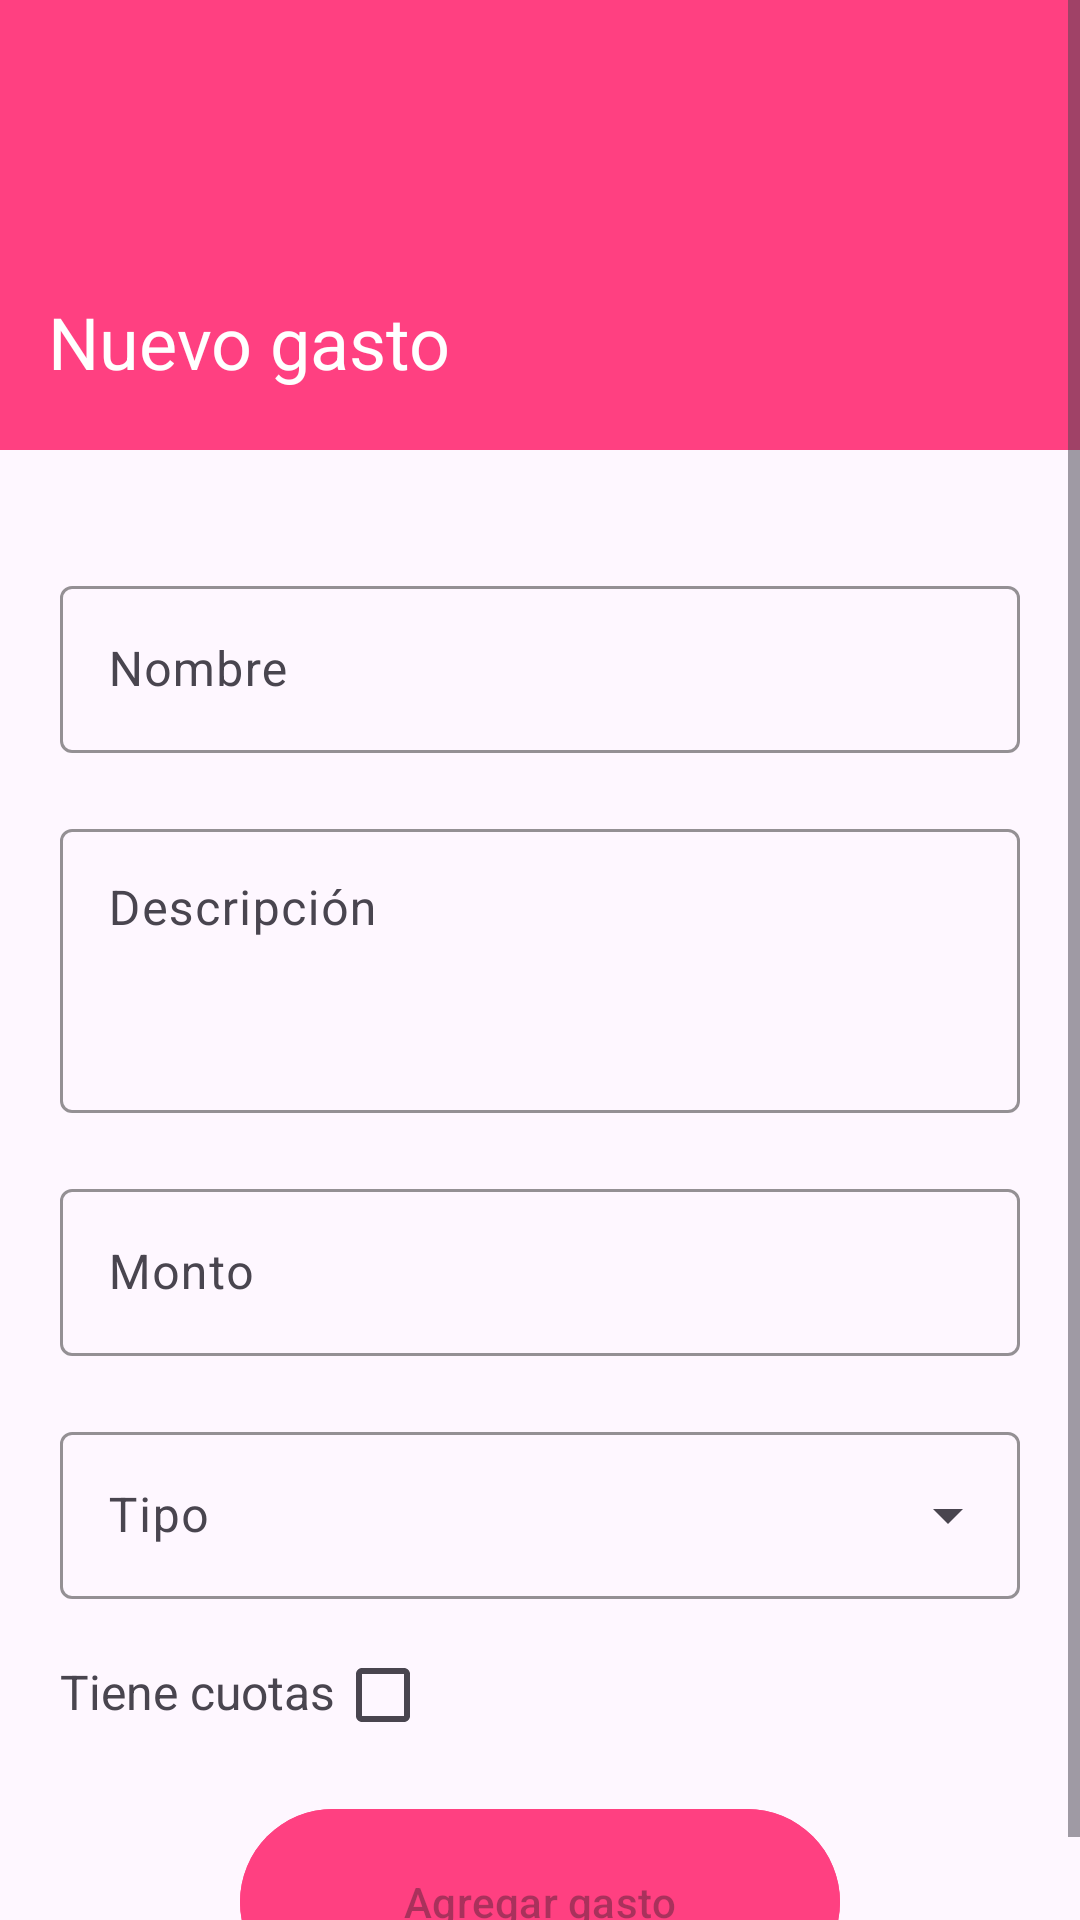

Reconstruct the res/layout file that produces this screen, plus the resources it refers to.
<!-- AndroidManifest.xml: application theme Theme.MySpends -->
<!-- res/layout/fragment_spend.xml -->
<?xml version="1.0" encoding="utf-8"?>
<ScrollView xmlns:android="http://schemas.android.com/apk/res/android"
    xmlns:app="http://schemas.android.com/apk/res-auto"
    xmlns:tools="http://schemas.android.com/tools"
    android:layout_width="match_parent"
    android:layout_height="match_parent"
    android:fillViewport="true"
    tools:context=".ui.forms.SpendFragment">

    <androidx.constraintlayout.widget.ConstraintLayout
        android:layout_width="match_parent"
        android:layout_height="match_parent">

        <com.google.android.material.appbar.MaterialToolbar
            android:id="@+id/materialToolbar"
            android:layout_width="match_parent"
            android:layout_height="150dp"
            android:background="@color/spends"
            android:fitsSystemWindows="true"
            android:gravity="bottom"
            app:layout_constraintEnd_toEndOf="parent"
            app:layout_constraintStart_toStartOf="parent"
            app:layout_constraintTop_toTopOf="parent"
            app:title="Nuevo gasto"
            app:titleMarginBottom="20dp"
            app:titleMarginTop="15dp"
            app:titleTextAppearance="@style/TextAppearance.Material3.HeadlineSmall"
            app:titleTextColor="@color/white"
            tools:ignore="ExtraText" />

        <ImageButton
            android:id="@+id/navigation_icon"
            style="@style/Widget.Material3.Button.IconButton"
            android:layout_width="wrap_content"
            android:layout_height="wrap_content"
            android:layout_marginTop="10dp"
            android:src="@drawable/ic_baseline_arrow_back_24"
            app:layout_constraintStart_toStartOf="parent"
            app:layout_constraintTop_toTopOf="parent"
            app:tint="@color/white" />

        <com.google.android.material.textfield.TextInputLayout
            android:id="@+id/text_layout1"
            style="@style/Widget.Material3.TextInputLayout.OutlinedBox"
            android:layout_width="match_parent"
            android:layout_height="wrap_content"
            android:layout_marginHorizontal="20dp"
            android:layout_marginTop="40dp"
            android:hint="Nombre"
            app:boxStrokeColor="@color/spends"
            app:hintTextColor="?attr/colorSecondaryVariant"
            app:layout_constraintEnd_toEndOf="parent"
            app:layout_constraintStart_toStartOf="parent"
            app:layout_constraintTop_toBottomOf="@+id/materialToolbar">

            <com.google.android.material.textfield.TextInputEditText
                android:id="@+id/name_spend"
                android:layout_width="match_parent"
                android:layout_height="wrap_content"
                android:imeOptions="actionNext"
                android:inputType="text"
                app:layout_constraintTop_toBottomOf="@+id/materialToolbar" />
        </com.google.android.material.textfield.TextInputLayout>

        <com.google.android.material.textfield.TextInputLayout
            android:id="@+id/text_layout2"
            style="@style/Widget.Material3.TextInputLayout.OutlinedBox"
            android:layout_width="match_parent"
            android:layout_height="100dp"
            android:layout_marginHorizontal="20dp"
            android:layout_marginTop="20dp"
            android:hint="Descripción"
            app:boxStrokeColor="@color/spends"
            app:hintTextColor="?attr/colorSecondaryVariant"
            app:layout_constraintEnd_toEndOf="parent"
            app:layout_constraintStart_toStartOf="parent"
            app:layout_constraintTop_toBottomOf="@+id/text_layout1">

            <com.google.android.material.textfield.TextInputEditText
                android:id="@+id/description_spend"
                android:layout_width="match_parent"
                android:layout_height="match_parent"
                android:gravity="top"
                android:imeOptions="actionNext"
                android:inputType="text"
                android:lines="4"
                android:maxLines="4"
                app:layout_constraintTop_toBottomOf="@+id/materialToolbar" />
        </com.google.android.material.textfield.TextInputLayout>

        <com.google.android.material.textfield.TextInputLayout
            android:id="@+id/text_layout3"
            style="@style/Widget.Material3.TextInputLayout.OutlinedBox"
            android:layout_width="match_parent"
            android:layout_height="wrap_content"
            android:layout_marginHorizontal="20dp"
            android:layout_marginTop="20dp"
            android:hint="Monto"
            app:boxStrokeColor="@color/spends"
            app:hintTextColor="?attr/colorSecondaryVariant"
            app:layout_constraintEnd_toEndOf="parent"
            app:layout_constraintStart_toStartOf="parent"
            app:layout_constraintTop_toBottomOf="@+id/text_layout2">

            <com.google.android.material.textfield.TextInputEditText
                android:id="@+id/amount_spend"
                android:layout_width="match_parent"
                android:layout_height="wrap_content"
                android:imeOptions="actionNext"
                android:inputType="number"
                app:layout_constraintTop_toBottomOf="@+id/materialToolbar" />
        </com.google.android.material.textfield.TextInputLayout>

        <com.google.android.material.textfield.TextInputLayout
            android:id="@+id/type_spend"
            style="@style/Widget.Material3.TextInputLayout.OutlinedBox.ExposedDropdownMenu"
            android:layout_width="match_parent"
            android:layout_height="wrap_content"
            android:layout_marginHorizontal="20dp"
            android:layout_marginTop="20dp"
            app:boxStrokeColor="@color/spends"
            app:hintTextColor="?attr/colorSecondaryVariant"
            app:layout_constraintEnd_toEndOf="parent"
            app:layout_constraintStart_toStartOf="parent"
            app:layout_constraintTop_toBottomOf="@+id/text_layout3">

            <AutoCompleteTextView
                android:id="@+id/autocomplete_types"
                android:layout_width="match_parent"
                android:layout_height="match_parent"
                android:hint="Tipo"
                android:imeOptions="actionNext"
                android:inputType="none" />
        </com.google.android.material.textfield.TextInputLayout>

        <TextView
            android:id="@+id/textView7"
            android:layout_width="wrap_content"
            android:layout_height="wrap_content"
            android:text="Tiene cuotas"
            android:textSize="16sp"
            android:layout_marginTop="20dp"
            app:layout_constraintStart_toStartOf="@+id/type_spend"
            app:layout_constraintTop_toBottomOf="@+id/type_spend" />

        <CheckBox
            android:id="@+id/checkBox"
            android:layout_width="wrap_content"
            android:layout_height="wrap_content"
            android:layout_marginTop="8dp"
            style="@style/Widget.Material3.CompoundButton.CheckBox"
            app:layout_constraintStart_toEndOf="@+id/textView7"
            app:layout_constraintTop_toBottomOf="@+id/type_spend" />

        <com.google.android.material.textfield.TextInputLayout
            android:id="@+id/input_cuotes"
            style="@style/Widget.Material3.TextInputLayout.OutlinedBox.ExposedDropdownMenu"
            android:layout_width="match_parent"
            android:layout_height="wrap_content"
            android:layout_marginHorizontal="20dp"
            app:boxStrokeColor="@color/spends"
            app:hintTextColor="?attr/colorSecondaryVariant"
            android:visibility="gone"
            app:layout_constraintEnd_toEndOf="parent"
            app:layout_constraintStart_toStartOf="parent"
            app:layout_constraintTop_toBottomOf="@+id/checkBox">

            <AutoCompleteTextView
                android:id="@+id/autocomplete_cuotes"
                android:layout_width="match_parent"
                android:layout_height="match_parent"
                android:hint="Cuotas"
                android:imeOptions="actionGo"
                android:inputType="none" />
        </com.google.android.material.textfield.TextInputLayout>

        <com.google.android.material.button.MaterialButton
            android:id="@+id/add_spend_btn"
            android:layout_width="200dp"
            android:layout_height="70dp"
            android:backgroundTint="@color/spends"
            android:enabled="false"
            android:text="Agregar gasto"
            android:layout_marginTop="10dp"
            app:layout_constraintBottom_toBottomOf="parent"
            app:layout_constraintEnd_toEndOf="parent"
            app:layout_constraintStart_toStartOf="parent"
            app:layout_constraintTop_toBottomOf="@+id/input_cuotes" />
    </androidx.constraintlayout.widget.ConstraintLayout>




</ScrollView>
<!-- resources referenced by this layout -->
<resources>
  <color name="spends">#FF4081</color>
  <color name="white">#FFFFFFFF</color>
  <style name="Theme.MySpends" parent="Theme.Material3.DayNight.NoActionBar">
          
          <item name="colorPrimary">@color/purple_500</item>
          <item name="colorPrimaryVariant">@color/purple_700</item>
          <item name="colorOnPrimary">@color/white</item>
          
          <item name="colorSecondary">@color/total_spends</item>
          <item name="colorSecondaryVariant">@color/black_material</item>
          <item name="colorOnSecondary">@color/black</item>
          
          <item name="android:statusBarColor">@android:color/transparent</item>
          <item name="android:windowLightStatusBar">true</item>
          
  
      </style>
  <color name="purple_500">#FF6200EE</color>
  <color name="purple_700">#FF3700B3</color>
  <color name="total_spends">#F5F5F5</color>
  <color name="black_material">#212121</color>
  <color name="black">#FF000000</color>
</resources>
